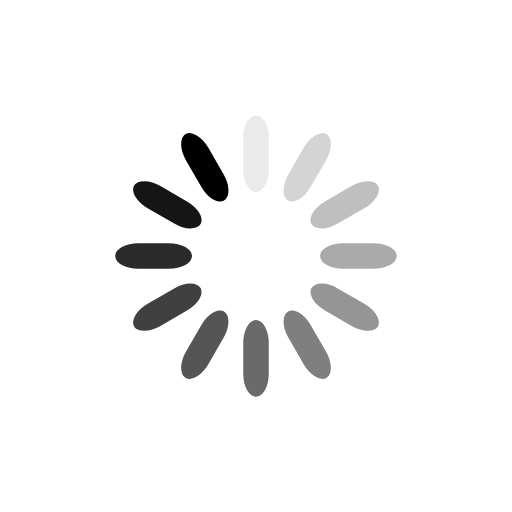
t = 0.00 s
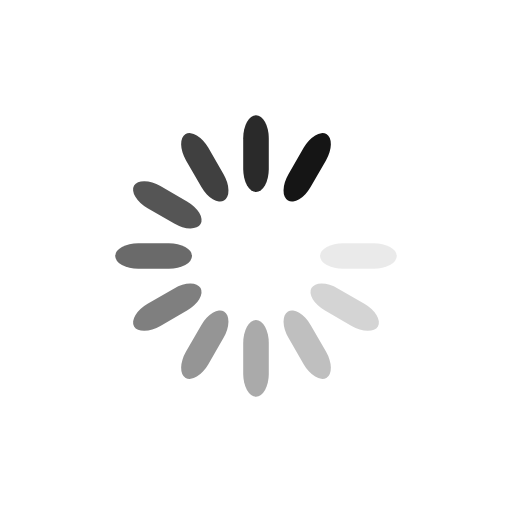
t = 0.15 s
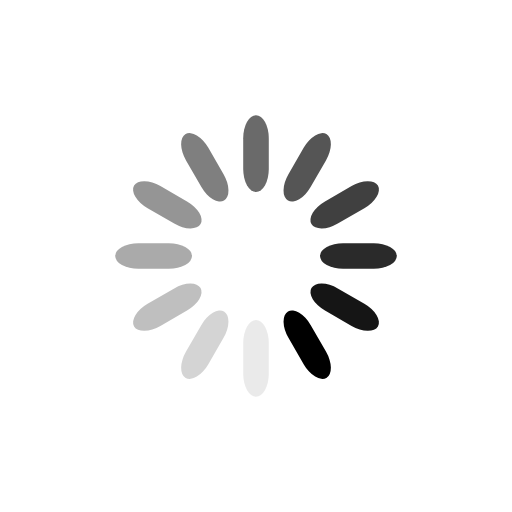
t = 0.30 s
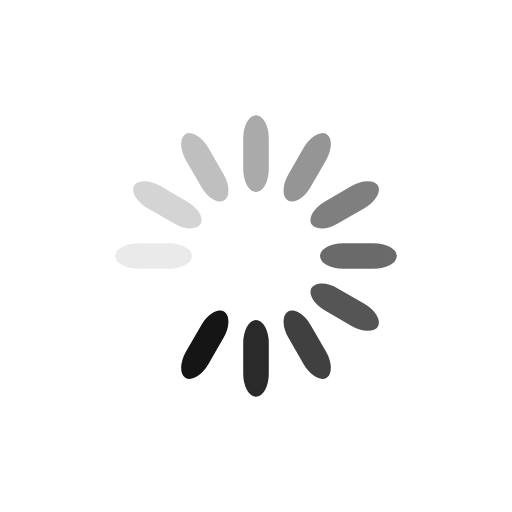
t = 0.45 s

The animated SVG that drew these frames (rendered in a browser with its animation timeline set to each time). Animation: 12 SMIL elements (animate=12); one cycle of 0.60 s, repeats indefinitely.

<svg class="lds-spinner" width="100%" height="100%" xmlns="http://www.w3.org/2000/svg" xmlns:xlink="http://www.w3.org/1999/xlink" viewBox="0 0 100 100" preserveAspectRatio="xMidYMid"><g transform="rotate(0 50 50)">
  <rect x="47.5" y="22.5" rx="9.5" ry="4.5" width="5" height="15" fill="#000000">
    <animate attributeName="opacity" values="1;0" times="0;1" dur="0.6s" begin="-0.5499999999999999s" repeatCount="indefinite"></animate>
  </rect>
</g><g transform="rotate(30 50 50)">
  <rect x="47.5" y="22.5" rx="9.5" ry="4.5" width="5" height="15" fill="#000000">
    <animate attributeName="opacity" values="1;0" times="0;1" dur="0.6s" begin="-0.5s" repeatCount="indefinite"></animate>
  </rect>
</g><g transform="rotate(60 50 50)">
  <rect x="47.5" y="22.5" rx="9.5" ry="4.5" width="5" height="15" fill="#000000">
    <animate attributeName="opacity" values="1;0" times="0;1" dur="0.6s" begin="-0.44999999999999996s" repeatCount="indefinite"></animate>
  </rect>
</g><g transform="rotate(90 50 50)">
  <rect x="47.5" y="22.5" rx="9.5" ry="4.5" width="5" height="15" fill="#000000">
    <animate attributeName="opacity" values="1;0" times="0;1" dur="0.6s" begin="-0.39999999999999997s" repeatCount="indefinite"></animate>
  </rect>
</g><g transform="rotate(120 50 50)">
  <rect x="47.5" y="22.5" rx="9.5" ry="4.5" width="5" height="15" fill="#000000">
    <animate attributeName="opacity" values="1;0" times="0;1" dur="0.6s" begin="-0.35000000000000003s" repeatCount="indefinite"></animate>
  </rect>
</g><g transform="rotate(150 50 50)">
  <rect x="47.5" y="22.5" rx="9.5" ry="4.5" width="5" height="15" fill="#000000">
    <animate attributeName="opacity" values="1;0" times="0;1" dur="0.6s" begin="-0.3s" repeatCount="indefinite"></animate>
  </rect>
</g><g transform="rotate(180 50 50)">
  <rect x="47.5" y="22.5" rx="9.5" ry="4.5" width="5" height="15" fill="#000000">
    <animate attributeName="opacity" values="1;0" times="0;1" dur="0.6s" begin="-0.25s" repeatCount="indefinite"></animate>
  </rect>
</g><g transform="rotate(210 50 50)">
  <rect x="47.5" y="22.5" rx="9.5" ry="4.5" width="5" height="15" fill="#000000">
    <animate attributeName="opacity" values="1;0" times="0;1" dur="0.6s" begin="-0.19999999999999998s" repeatCount="indefinite"></animate>
  </rect>
</g><g transform="rotate(240 50 50)">
  <rect x="47.5" y="22.5" rx="9.5" ry="4.5" width="5" height="15" fill="#000000">
    <animate attributeName="opacity" values="1;0" times="0;1" dur="0.6s" begin="-0.15s" repeatCount="indefinite"></animate>
  </rect>
</g><g transform="rotate(270 50 50)">
  <rect x="47.5" y="22.5" rx="9.5" ry="4.5" width="5" height="15" fill="#000000">
    <animate attributeName="opacity" values="1;0" times="0;1" dur="0.6s" begin="-0.09999999999999999s" repeatCount="indefinite"></animate>
  </rect>
</g><g transform="rotate(300 50 50)">
  <rect x="47.5" y="22.5" rx="9.5" ry="4.5" width="5" height="15" fill="#000000">
    <animate attributeName="opacity" values="1;0" times="0;1" dur="0.6s" begin="-0.049999999999999996s" repeatCount="indefinite"></animate>
  </rect>
</g><g transform="rotate(330 50 50)">
  <rect x="47.5" y="22.5" rx="9.5" ry="4.5" width="5" height="15" fill="#000000">
    <animate attributeName="opacity" values="1;0" times="0;1" dur="0.6s" begin="0s" repeatCount="indefinite"></animate>
  </rect>
</g></svg>
